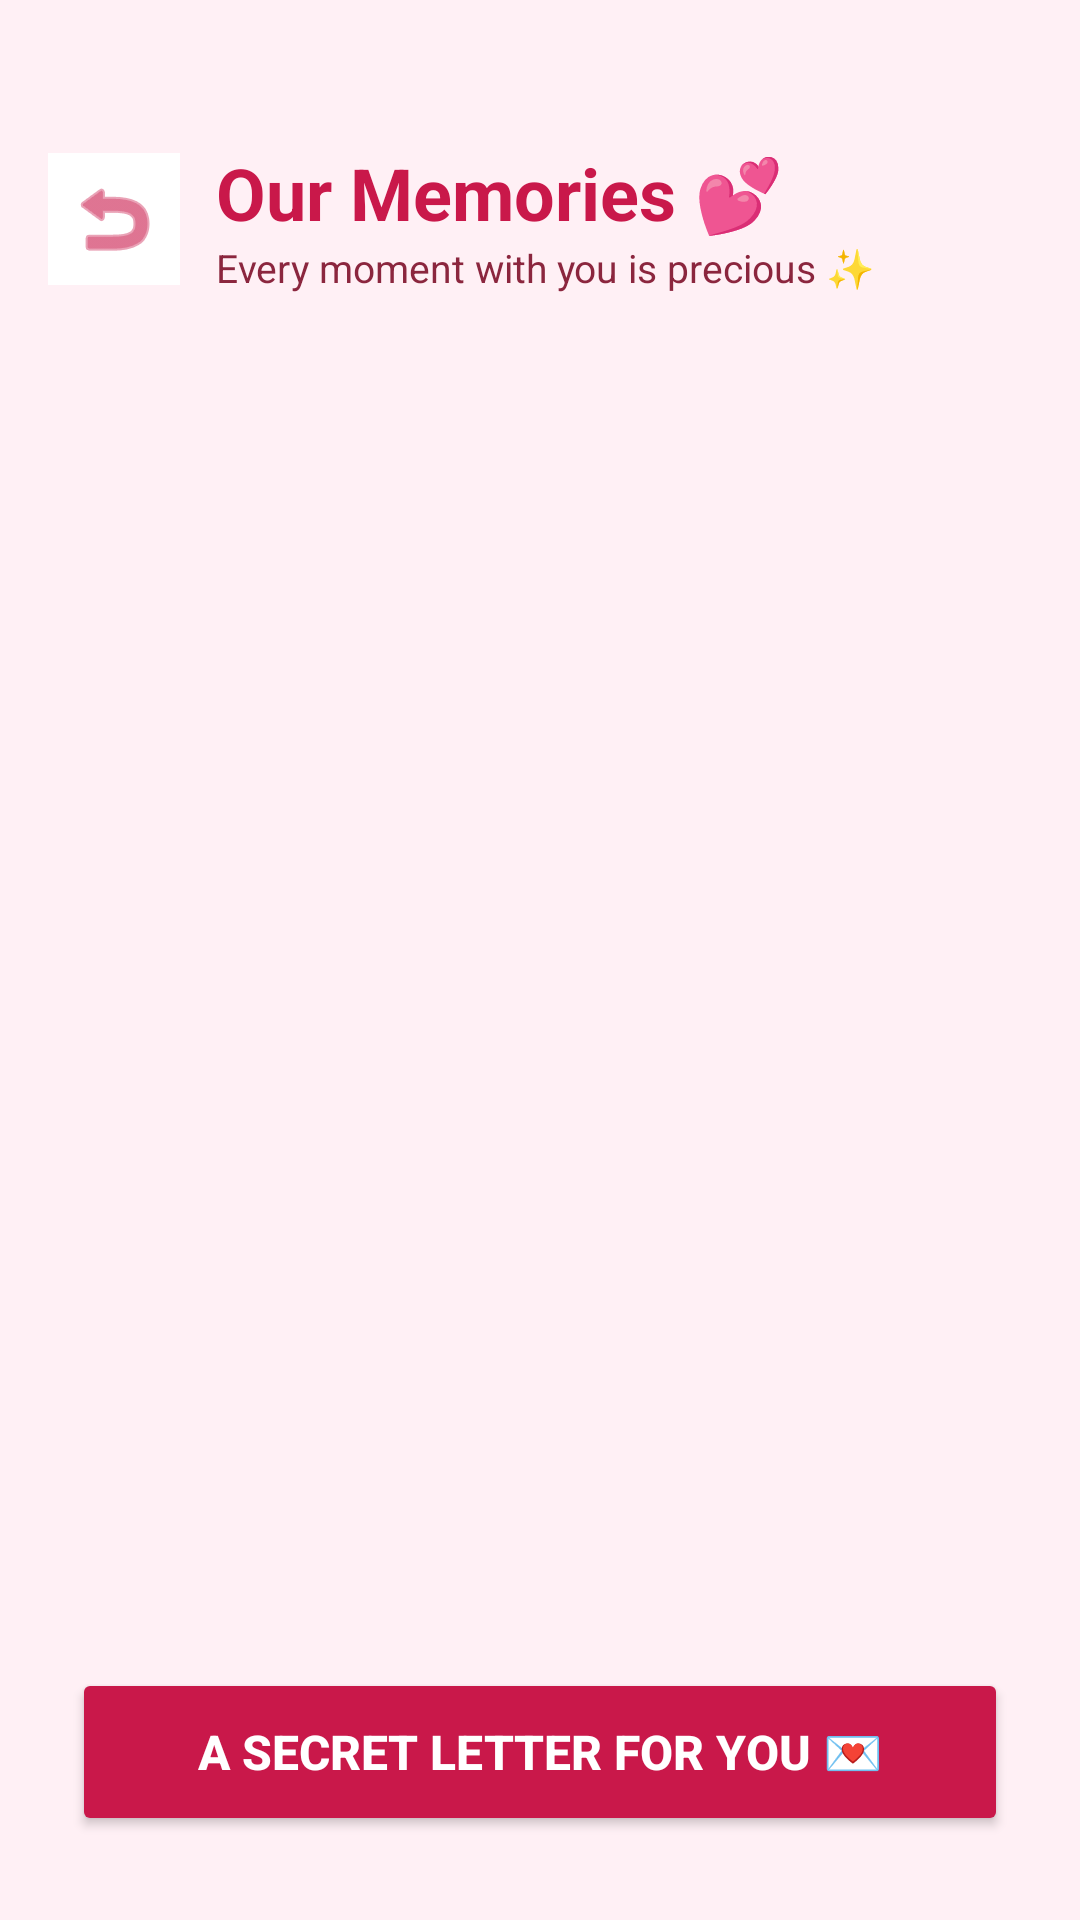

Here is an Android app screen rendered from its layout file. Give the layout XML and the strings, colors and styles it references.
<!-- AndroidManifest.xml: application theme Theme.MyApplication -->
<!-- res/layout/activity_gallery.xml -->
<?xml version="1.0" encoding="utf-8"?>
<androidx.constraintlayout.widget.ConstraintLayout xmlns:android="http://schemas.android.com/apk/res/android"
    xmlns:app="http://schemas.android.com/apk/res-auto"
    android:layout_width="match_parent"
    android:layout_height="match_parent"
    android:background="#FFF0F5">

    
    <LinearLayout
        android:id="@+id/topBar"
        android:layout_width="match_parent"
        android:layout_height="wrap_content"
        android:orientation="horizontal"
        android:gravity="center_vertical"
        android:paddingStart="16dp"
        android:paddingEnd="16dp"
        android:paddingTop="48dp"
        android:paddingBottom="12dp"
        app:layout_constraintTop_toTopOf="parent">

        <ImageButton
            android:id="@+id/backButton"
            android:layout_width="44dp"
            android:layout_height="44dp"
            android:background="@drawable/ic_launcher_background"
            android:backgroundTint="#FFFFFF"
            android:src="@android:drawable/ic_menu_revert"
            app:tint="#C9184A"
            android:contentDescription="Back" />

        <LinearLayout
            android:layout_width="0dp"
            android:layout_height="wrap_content"
            android:layout_weight="1"
            android:orientation="vertical"
            android:paddingStart="12dp">

            <TextView
                android:id="@+id/galleryTitle"
                android:layout_width="wrap_content"
                android:layout_height="wrap_content"
                android:text="Our Memories 💕"
                android:textSize="24sp"
                android:textStyle="bold"
                android:textColor="#C9184A" />

            <TextView
                android:layout_width="wrap_content"
                android:layout_height="wrap_content"
                android:text="Every moment with you is precious ✨"
                android:textSize="13sp"
                android:textColor="#8B263E" />
        </LinearLayout>
    </LinearLayout>

    <androidx.recyclerview.widget.RecyclerView
        android:id="@+id/galleryRecyclerView"
        android:layout_width="match_parent"
        android:layout_height="0dp"
        android:clipToPadding="false"
        android:paddingStart="12dp"
        android:paddingEnd="12dp"
        android:paddingTop="8dp"
        android:paddingBottom="16dp"
        app:layout_constraintTop_toBottomOf="@id/topBar"
        app:layout_constraintBottom_toTopOf="@id/bottomBar" />

    <LinearLayout
        android:id="@+id/bottomBar"
        android:layout_width="match_parent"
        android:layout_height="wrap_content"
        android:paddingStart="24dp"
        android:paddingEnd="24dp"
        android:paddingBottom="28dp"
        android:paddingTop="8dp"
        android:gravity="center"
        app:layout_constraintBottom_toBottomOf="parent">

        <Button
            android:id="@+id/specialMessageButton"
            android:layout_width="match_parent"
            android:layout_height="56dp"
            android:text="A Secret Letter For You 💌"
            android:textSize="16sp"
            android:textStyle="bold"
            android:backgroundTint="#C9184A"
            android:textColor="@android:color/white" />
    </LinearLayout>

</androidx.constraintlayout.widget.ConstraintLayout>
<!-- resources referenced by this layout -->
<resources>
  <!-- drawable ic_launcher_background (drawable) -->
  <?xml version="1.0" encoding="utf-8"?>
  <vector xmlns:android="http://schemas.android.com/apk/res/android"
      android:width="108dp"
      android:height="108dp"
      android:viewportWidth="108"
      android:viewportHeight="108">
      <path
          android:fillColor="#C9184A"
          android:pathData="M0,0h108v108h-108z" />
  </vector>
  <style name="Theme.MyApplication" parent="Theme.AppCompat.Light.NoActionBar">
          <item name="android:statusBarColor">@android:color/transparent</item>
          <item name="android:navigationBarColor">@android:color/transparent</item>
          <item name="android:windowLightStatusBar">true</item>
      </style>
</resources>
